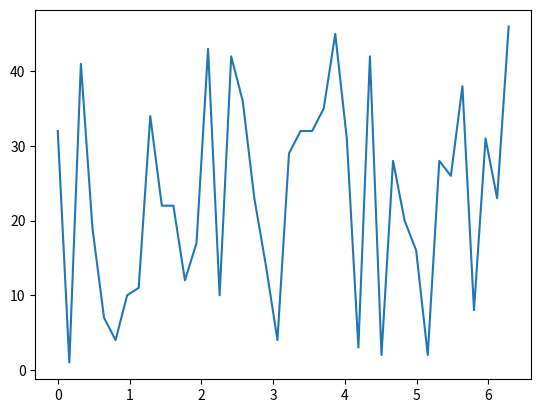

Write Python code to recreate this figure.
from matplotlib import pyplot as plt
import numpy as np
x = np.linspace(0, 2 * np.pi, 40)
y=np.random.randint(0,50,size = 40)
plt.plot(x,y)
plt.show()